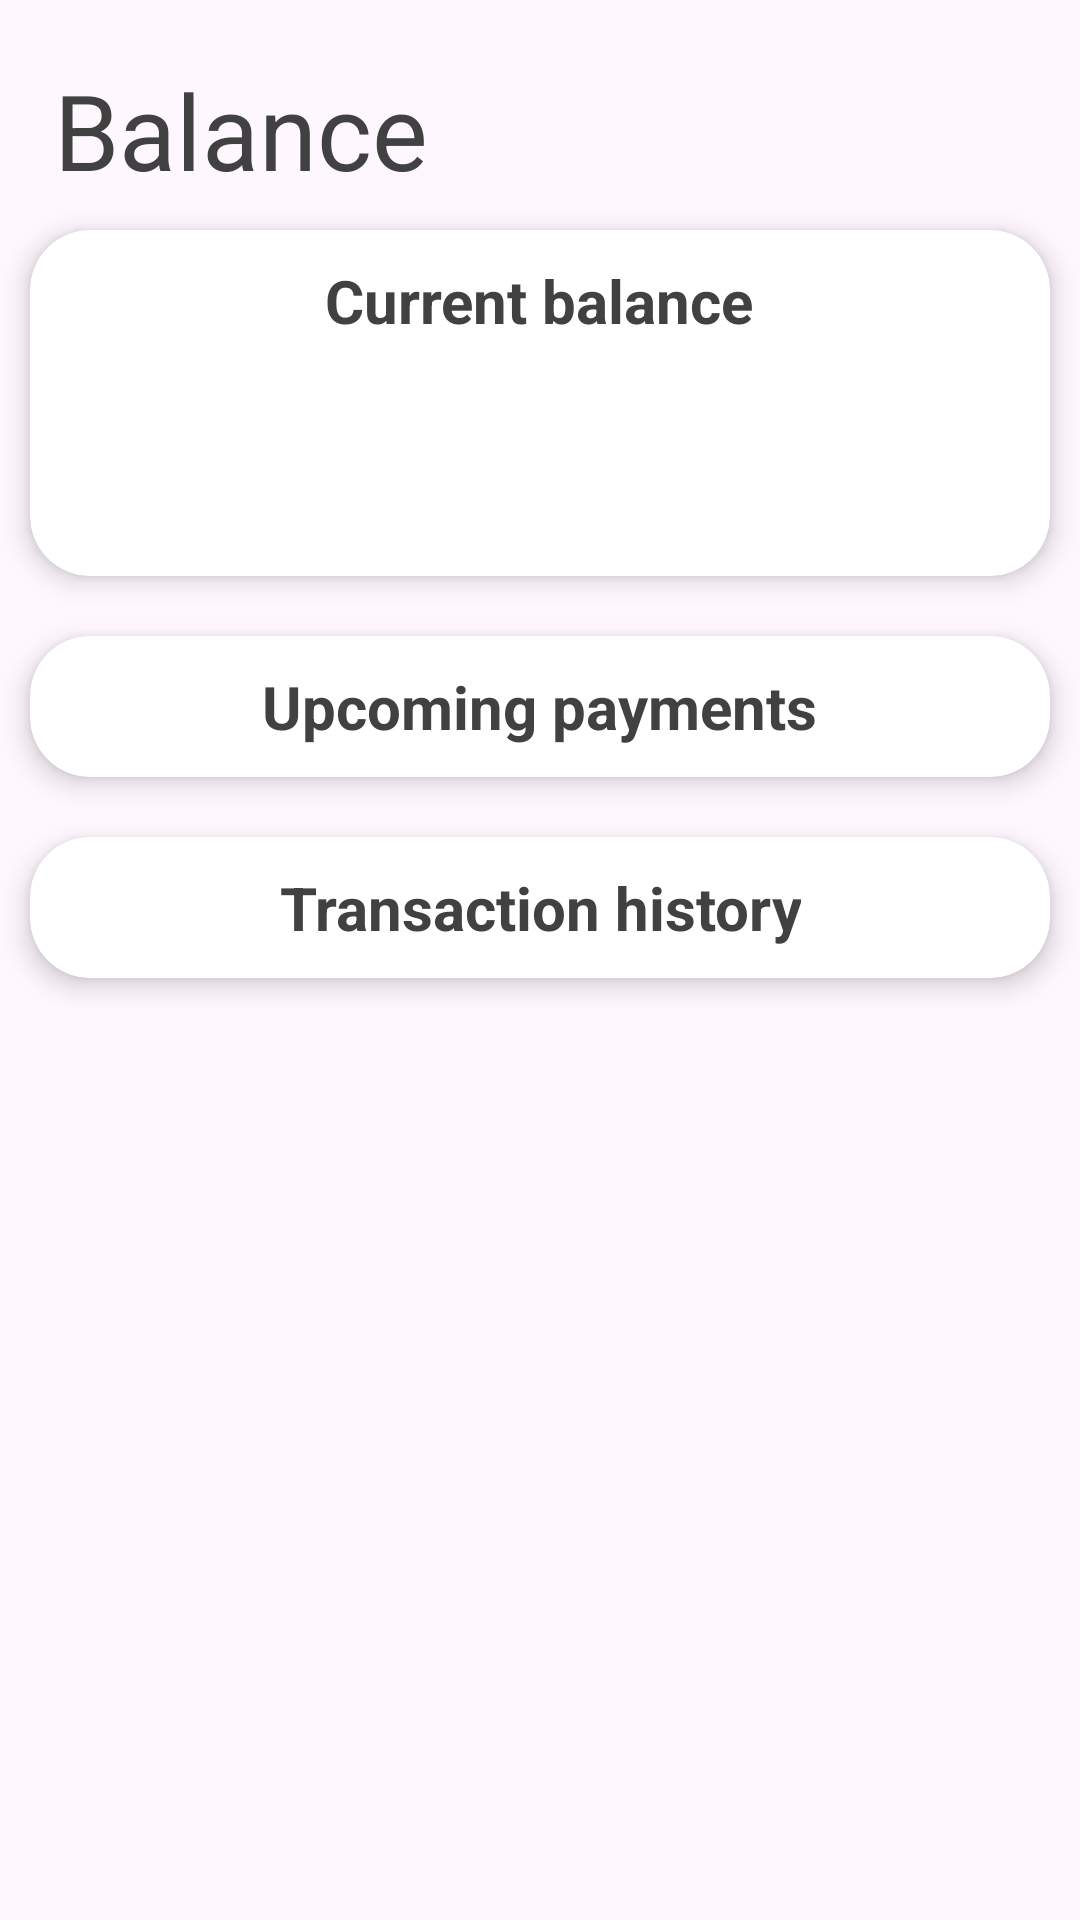

Reconstruct the res/layout file that produces this screen, plus the resources it refers to.
<!-- AndroidManifest.xml: application theme Base.Theme.BankTest -->
<!-- res/layout/activity_balance.xml -->
<?xml version="1.0" encoding="utf-8"?>

<layout xmlns:android="http://schemas.android.com/apk/res/android"
    xmlns:app="http://schemas.android.com/apk/res-auto"
    xmlns:tools="http://schemas.android.com/tools"
    tools:context=".Activity.BalanceActivity">

    <data>
        <variable
            name="viewModel"
            type="com.example.banktest.viewmodel.UserViewModel" />
    </data>

    <ScrollView
        android:layout_height="match_parent"
        android:layout_width="match_parent"
        android:layout_marginBottom="0dp"
        android:id="@+id/sv">

        <androidx.constraintlayout.widget.ConstraintLayout
            android:layout_width="match_parent"
            android:layout_height="wrap_content"
            android:id="@+id/constraintLayout"
            android:layout_marginTop="20dp"
            android:layout_marginBottom="20dp">

            <TextView
                android:id="@+id/balanceTitle"
                android:layout_width="0dp"
                android:layout_height="wrap_content"
                android:layout_marginStart="18dp"
                android:layout_marginTop="0dp"
                android:textSize="35sp"
                android:text="Balance"
                app:layout_constraintStart_toStartOf="parent"
                app:layout_constraintTop_toTopOf="parent" />

            <LinearLayout
                android:layout_width="0dp"
                android:layout_height="wrap_content"
                android:id="@+id/row1"
                android:orientation="horizontal"
                android:layout_marginTop="0dp"
                android:padding="0dp"
                app:layout_constraintHorizontal_bias="0.0"
                app:layout_constraintStart_toStartOf="parent"
                app:layout_constraintEnd_toEndOf="parent"
                app:layout_constraintTop_toBottomOf="@id/balanceTitle"
                android:layout_weight="1">

                <androidx.cardview.widget.CardView
                    android:layout_width="0dp"
                    android:layout_height="match_parent"
                    android:id="@+id/balanceCard"
                    android:layout_margin="10dp"
                    android:layout_weight="1"
                    app:cardElevation="5dp"
                    app:cardCornerRadius="20dp">

                    <RelativeLayout
                        android:layout_width="match_parent"
                        android:layout_height="match_parent">

                        <TextView
                            android:id="@+id/currentBalanceText"
                            android:layout_width="wrap_content"
                            android:layout_height="wrap_content"
                            android:layout_marginTop="10dp"
                            android:text="Current balance"
                            android:textAlignment="center"
                            android:textSize="20sp"
                            android:textStyle="bold"
                            android:layout_centerHorizontal="true" />

                        <TextView
                            android:id="@+id/balanceNum"
                            android:layout_width="wrap_content"
                            android:layout_height="wrap_content"
                            android:layout_marginTop="15dp"
                            android:layout_marginBottom="10dp"
                            android:layout_below="@id/currentBalanceText"
                            android:layout_centerHorizontal="true"
                            android:textSize="40sp"
                            android:textStyle="bold" />
                    </RelativeLayout>

                </androidx.cardview.widget.CardView>

            </LinearLayout>

            <LinearLayout
                android:id="@+id/row2"
                android:layout_width="0dp"
                android:layout_height="wrap_content"
                android:layout_marginTop="0dp"
                android:orientation="horizontal"
                android:padding="0dp"
                app:layout_constraintEnd_toEndOf="parent"
                app:layout_constraintHorizontal_bias="0.0"
                app:layout_constraintStart_toStartOf="parent"
                app:layout_constraintTop_toBottomOf="@id/row1"
                android:layout_weight="1">

                <androidx.cardview.widget.CardView
                    android:id="@+id/expectedExpenditure"
                    android:layout_width="0dp"
                    android:layout_height="wrap_content"
                    android:layout_margin="10dp"
                    android:layout_weight="1"
                    app:cardCornerRadius="20dp"
                    app:cardElevation="5dp">

                    <RelativeLayout
                        android:id="@+id/RLExpected"
                        android:layout_width="match_parent"
                        android:layout_height="match_parent">

                        <TextView
                            android:id="@+id/expectedExpName"
                            android:layout_width="wrap_content"
                            android:layout_height="wrap_content"
                            android:layout_centerHorizontal="true"
                            android:layout_marginTop="10dp"
                            android:text="Upcoming payments"
                            android:textAlignment="center"
                            android:textSize="20sp"
                            android:textStyle="bold" />

                        <androidx.recyclerview.widget.RecyclerView
                            android:id="@+id/expectedExpContainer"
                            android:layout_width="match_parent"
                            android:layout_height="wrap_content"
                            android:layout_below="@id/expectedExpName"
                            android:layout_marginTop="10dp" />

                    </RelativeLayout>

                </androidx.cardview.widget.CardView>

            </LinearLayout>

            <LinearLayout
                android:id="@+id/row3"
                android:layout_width="0dp"
                android:layout_height="wrap_content"
                android:layout_marginTop="0dp"
                android:orientation="horizontal"
                android:paddingBottom="20dp"
                app:layout_constraintEnd_toEndOf="parent"
                app:layout_constraintHorizontal_bias="0.0"
                app:layout_constraintStart_toStartOf="parent"
                app:layout_constraintTop_toBottomOf="@id/row2"
                android:layout_weight="1">

                <androidx.cardview.widget.CardView
                    android:id="@+id/historyCard"
                    android:layout_width="0dp"
                    android:layout_height="wrap_content"
                    android:layout_margin="10dp"
                    android:layout_weight="1"
                    app:cardCornerRadius="20dp"
                    app:cardElevation="5dp">

                    <RelativeLayout
                        android:id="@+id/RLTransactions"
                        android:layout_width="match_parent"
                        android:layout_height="wrap_content">

                        <TextView
                            android:id="@+id/transactionHistoryName"
                            android:layout_width="wrap_content"
                            android:layout_height="wrap_content"
                            android:layout_centerHorizontal="true"
                            android:layout_marginTop="10dp"
                            android:text="Transaction history"
                            android:textAlignment="center"
                            android:textSize="20sp"
                            android:textStyle="bold" />

                        <androidx.recyclerview.widget.RecyclerView
                            android:id="@+id/transactionContainer"
                            android:layout_width="match_parent"
                            android:layout_height="wrap_content"
                            android:layout_below="@id/transactionHistoryName"
                            android:layout_marginTop="10dp" />

                    </RelativeLayout>

                </androidx.cardview.widget.CardView>

            </LinearLayout>

        </androidx.constraintlayout.widget.ConstraintLayout>

    </ScrollView>
</layout>
<!-- resources referenced by this layout -->
<resources>
  <style name="Base.Theme.BankTest" parent="Theme.Material3.DayNight.NoActionBar">
          
          
          <item name="cardViewStyle">@style/CardViewStyle_MainMenu</item>
          <item name="android:textViewStyle">@style/TextColor_General</item>
          <item name="android:windowBackground">#fef7fe</item> 
          <item name="vectorFillColor">#000000</item> 
          <item name="showMoreTextColor">@color/black</item> 
          <item name="radioButtonStyle">@style/RadioButtonTextStyle</item> 
  
  
      </style>
  <style name="CardViewStyle_MainMenu" parent="CardView">
          <item name="cardBackgroundColor">#FFFFFF</item>
      </style>
  <style name="TextColor_General" parent="TextAppearance.AppCompat">
          <item name="android:textColor">#414141</item>
      </style>
  <color name="black">#FF000000</color>
  <style name="RadioButtonTextStyle" parent="Widget.AppCompat.CompoundButton.RadioButton">
          <item name="android:textColor">#414141</item>
      </style>
</resources>
